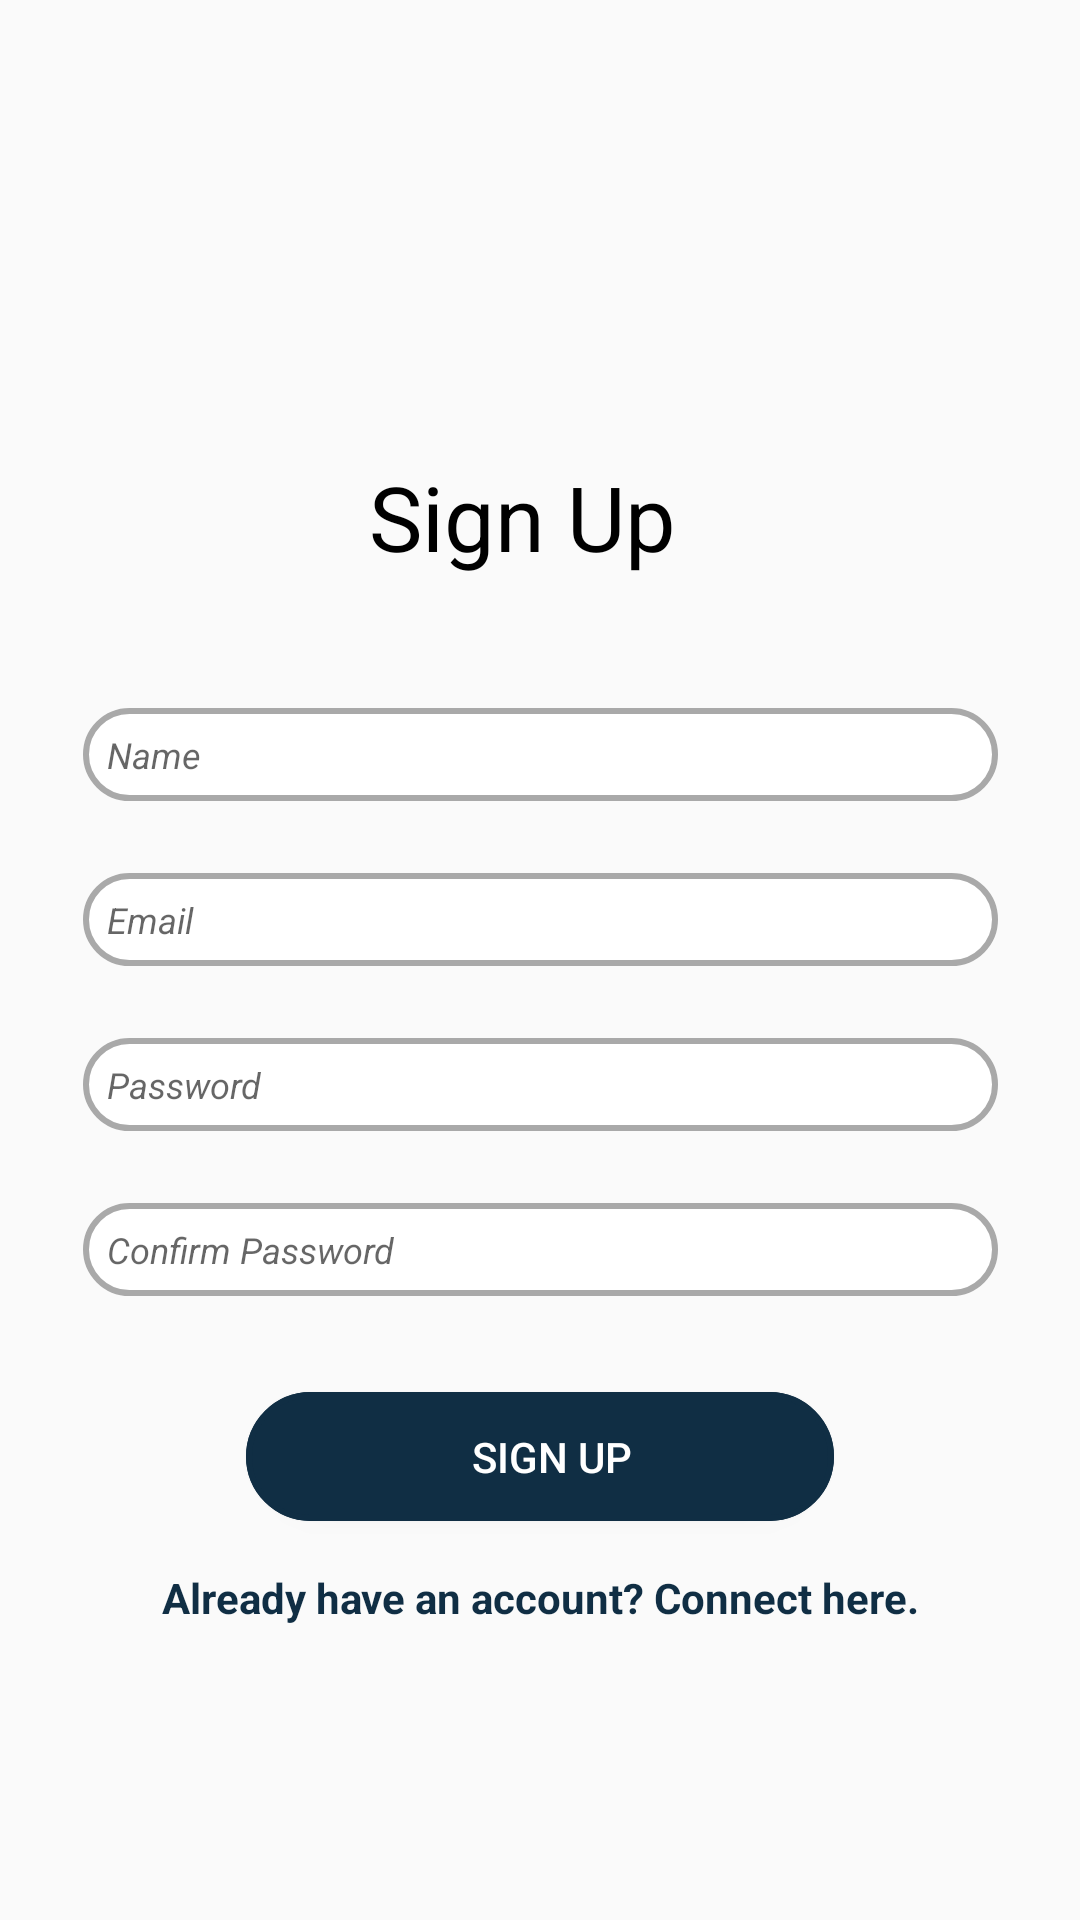

Android layout source for this screen:
<!-- AndroidManifest.xml: application theme Theme.CarRentPro -->
<!-- res/layout/activity_sign_up_user.xml -->
<?xml version="1.0" encoding="utf-8"?>
<androidx.constraintlayout.widget.ConstraintLayout
    xmlns:android="http://schemas.android.com/apk/res/android"
    xmlns:app="http://schemas.android.com/apk/res-auto"
    xmlns:tools="http://schemas.android.com/tools"
    android:layout_width="match_parent"
    android:layout_height="match_parent">

    

    

    

    

    

    

    <ToggleButton
        android:id="@+id/toggleButtonShowPassword"
        android:layout_width="26dp"
        android:layout_height="23dp"
        android:layout_marginTop="4dp"
        android:layout_marginEnd="60dp"
        android:background="@drawable/ic_show_password_selector"
        android:textOff=""
        android:textOn=""
        app:layout_constraintEnd_toEndOf="parent"
        app:layout_constraintTop_toTopOf="@id/editTextPassword" />

    <ToggleButton
        android:id="@+id/toggleButtonShowConfirmPassword"
        android:layout_width="26dp"
        android:layout_height="23dp"
        android:layout_marginTop="5dp"
        android:layout_marginEnd="60dp"
        android:background="@drawable/ic_show_password_selector"
        android:textOff=""
        android:textOn=""
        app:layout_constraintEnd_toEndOf="parent"
        app:layout_constraintTop_toTopOf="@+id/editTextConfirmPassword" />

    <TextView
        android:id="@+id/textViewTitle"
        android:layout_width="113dp"
        android:layout_height="48dp"
        android:layout_marginTop="152dp"
        android:text="Sign Up"
        android:textColor="@color/black"
        android:textSize="30sp"
        app:layout_constraintEnd_toEndOf="parent"
        app:layout_constraintHorizontal_bias="0.498"
        app:layout_constraintStart_toStartOf="parent"
        app:layout_constraintTop_toTopOf="parent" />

    <EditText
        android:id="@+id/editTextName"
        android:layout_width="305dp"
        android:layout_height="31dp"
        android:layout_marginTop="36dp"
        android:background="@drawable/rounded_corners"
        android:hint="Name"
        android:inputType="textPersonName"
        android:paddingLeft="8dp"
        android:textAppearance="@style/HintText"
        app:layout_constraintEnd_toEndOf="parent"
        app:layout_constraintStart_toStartOf="parent"
        app:layout_constraintTop_toBottomOf="@id/textViewTitle" />

    <EditText
        android:id="@+id/editTextEmail"
        android:layout_width="305dp"
        android:layout_height="31dp"
        android:layout_marginTop="24dp"
        android:background="@drawable/rounded_corners"
        android:hint="Email"
        android:inputType="textEmailAddress"
        android:paddingLeft="8dp"
        android:textAppearance="@style/HintText"
        app:layout_constraintEnd_toEndOf="parent"
        app:layout_constraintStart_toStartOf="parent"
        app:layout_constraintTop_toBottomOf="@id/editTextName" />

    <EditText
        android:id="@+id/editTextPassword"
        android:layout_width="305dp"
        android:layout_height="31dp"
        android:layout_marginTop="24dp"
        android:paddingLeft="8dp"
        android:background="@drawable/rounded_corners"
        android:hint="Password"
        android:inputType="textPassword"
        android:textAppearance="@style/HintText"
        app:layout_constraintEnd_toEndOf="parent"
        app:layout_constraintStart_toStartOf="parent"
        app:layout_constraintTop_toBottomOf="@id/editTextEmail" />

    <EditText
        android:id="@+id/editTextConfirmPassword"
        android:layout_width="305dp"
        android:layout_height="31dp"
        android:layout_marginTop="24dp"
        android:background="@drawable/rounded_corners"
        android:hint="Confirm Password"
        android:inputType="textPassword"
        android:paddingLeft="8dp"
        android:textAppearance="@style/HintText"
        app:layout_constraintEnd_toEndOf="parent"
        app:layout_constraintStart_toStartOf="parent"
        app:layout_constraintTop_toBottomOf="@id/editTextPassword" />

    <TextView
        android:id="@+id/textViewConnectOption"
        android:layout_width="wrap_content"
        android:layout_height="wrap_content"
        android:layout_marginTop="16dp"
        android:clickable="true"
        android:onClick="onConnectOptionClick"
        android:text="Already have an account? Connect here."
        android:textColor="@color/Crow_blue"
        android:textStyle="bold"
        app:layout_constraintEnd_toEndOf="parent"
        app:layout_constraintStart_toStartOf="parent"
        app:layout_constraintTop_toBottomOf="@id/buttonSignUp" />

    <Button
        android:id="@+id/buttonSignUp"
        android:layout_width="196dp"
        android:layout_height="43dp"
        android:layout_marginTop="32dp"
        android:background="@drawable/rounded_corners"
        android:backgroundTint="@color/Crow_blue"
        android:paddingLeft="8dp"
        android:text="Sign Up"
        android:textColor="@color/white"
        app:layout_constraintEnd_toEndOf="parent"
        app:layout_constraintStart_toStartOf="parent"
        app:layout_constraintTop_toBottomOf="@id/editTextConfirmPassword" />

</androidx.constraintlayout.widget.ConstraintLayout>
<!-- resources referenced by this layout -->
<resources>
  <color name="Crow_blue">#102E44</color>
  <color name="black">#FF000000</color>
  <color name="white">#FFFFFFFF</color>
  <!-- drawable rounded_corners (drawable) -->
  <layer-list xmlns:android="http://schemas.android.com/apk/res/android">
      <item>
          <shape>
              <solid android:color="@android:color/white" />
              <corners android:radius="45dp" />
          </shape>
      </item>
      <item>
          <shape>
              <solid android:color="@android:color/transparent" />
              <corners android:radius="45dp" />
              <stroke
                  android:color="@color/gray"
              android:width="2dp" />
          </shape>
      </item>
  </layer-list>
  <style name="HintText" parent="TextAppearance.AppCompat">
          <item name="android:textSize">12sp</item> 
          <item name="android:textStyle">italic</item>
      </style>
  <style name="Theme.CarRentPro" parent="Base.Theme.CarRentPro" />
  <color name="gray">#A9A9A9</color>
  <style name="Base.Theme.CarRentPro" parent="Theme.AppCompat.Light">
          
          
      </style>
</resources>
